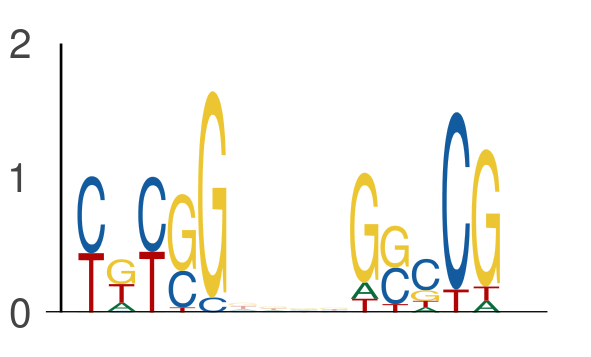

Data behind this chart, as committed beside it:
seq_index, start_position, end_position, is_reversed_complement
2349, 5, 10, 0
2349, 14, 19, 0
6974, 20, 25, 0
6974, 29, 34, 0
3569, 17, 22, 0
3569, 26, 31, 0
1895, 68, 73, 0
1895, 77, 82, 0
6172, 28, 33, 0
6172, 37, 42, 0
6815, 36, 41, 0
6815, 45, 50, 0
7517, 30, 35, 0
7517, 39, 44, 0
7885, 16, 21, 0
7885, 25, 30, 0
6575, 68, 73, 0
6575, 77, 82, 0
6542, 60, 65, 0
6542, 69, 74, 0
6542, 41, 46, 0
6542, 50, 55, 0
4755, 7, 12, 0
4755, 16, 21, 0
3091, 61, 66, 0
3091, 70, 75, 0
2181, 24, 29, 0
2181, 33, 38, 0
5570, 55, 60, 0
5570, 64, 69, 0
5570, 67, 72, 0
5570, 76, 81, 0
3321, 39, 44, 0
3321, 48, 53, 0
7332, 29, 34, 0
7332, 38, 43, 0
4442, 40, 45, 0
4442, 49, 54, 0
3758, 60, 65, 0
3758, 69, 74, 0
4266, 36, 41, 0
4266, 45, 50, 0
5965, 61, 66, 0
5965, 70, 75, 0
4957, 3, 8, 0
4957, 12, 17, 0
1998, 66, 71, 0
1998, 75, 80, 0
2157, 3, 8, 0
2157, 12, 17, 0
4114, 21, 26, 0
4114, 30, 35, 0
5752, 44, 49, 0
5752, 53, 58, 0
753, 70, 75, 0
753, 79, 84, 0
7638, 33, 38, 0
7638, 42, 47, 0
3098, 38, 43, 0
3098, 47, 52, 0
... 800 more rows
